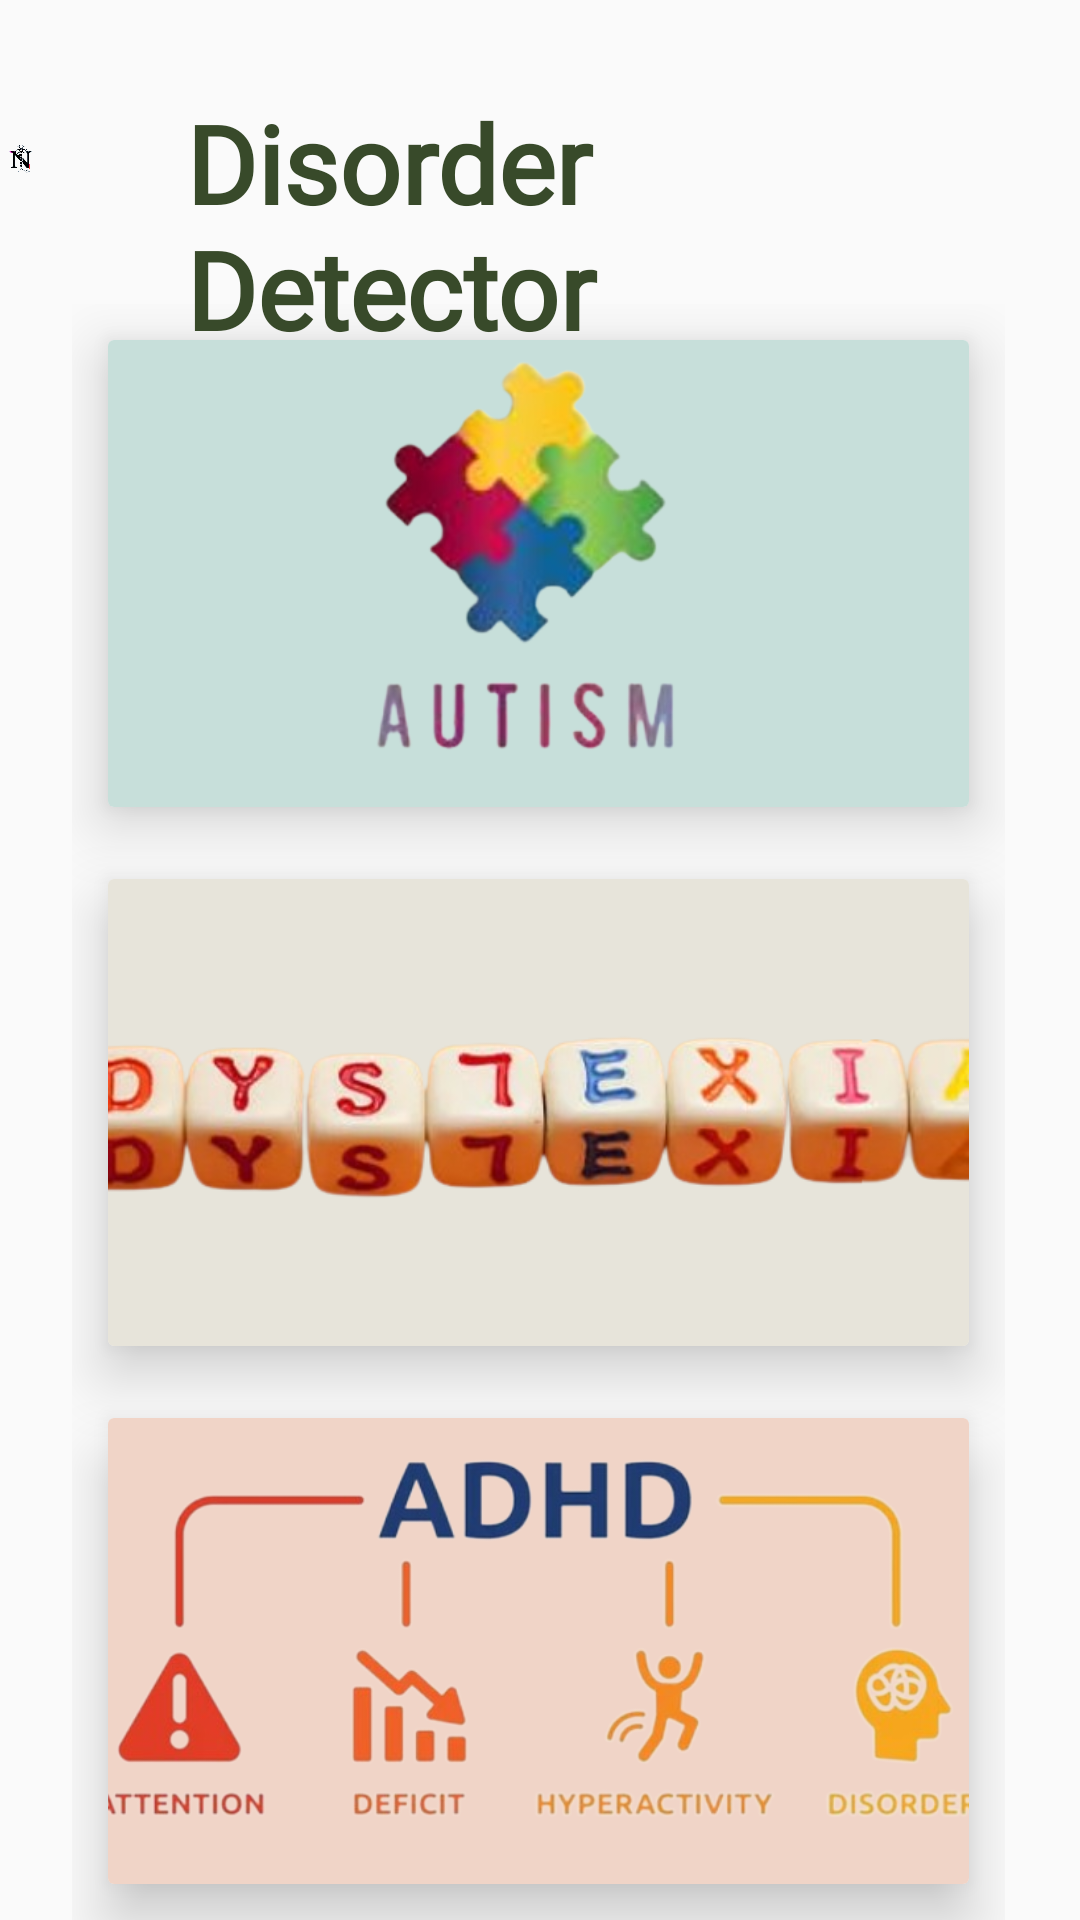

The Android layout XML behind this screen, and the referenced resources:
<!-- AndroidManifest.xml: application theme Theme.RegisterLogin -->
<!-- res/layout/detection.xml -->
<?xml version="1.0" encoding="utf-8"?>
<RelativeLayout xmlns:android="http://schemas.android.com/apk/res/android"
    xmlns:app="http://schemas.android.com/apk/res-auto"
    android:orientation="vertical"
    android:layout_width="match_parent"
    android:layout_height="match_parent"
    android:gravity="center"
    android:background="@drawable/detectionback">
    <View
        android:id="@+id/top_view"
        android:layout_width="0dp"
        android:layout_height="181dp"
        android:background="@drawable/bg_view" />

    <GridLayout
        android:id="@+id/gridLayout"
        android:layout_width="match_parent"
        android:layout_height="match_parent"
        android:layout_below="@+id/top_view"
        android:layout_marginLeft="24dp"
        android:layout_marginTop="-80dp"
        android:layout_marginRight="25dp"
        android:columnCount="1"
        android:rowCount="4">

        <androidx.cardview.widget.CardView
            android:layout_width="150dp"
            android:layout_height="150dp"
            android:layout_row="1"
            android:layout_rowWeight="1"
            android:layout_column="0"
            android:layout_columnWeight="1"
            android:layout_margin="12dp"
            android:onClick="autism"
            app:cardElevation="12dp"
            app:cornerRadius="15dp">

            <LinearLayout
                android:layout_width="match_parent"
                android:layout_height="match_parent"
                android:background="#c7dfda"
                android:gravity="center"
                android:orientation="vertical">

                <ImageView
                    android:layout_width="380dp"
                    android:layout_height="180dp"
                    android:layout_gravity="center_horizontal"
                    android:src="@drawable/autism" />
            </LinearLayout>
        </androidx.cardview.widget.CardView>

        <androidx.cardview.widget.CardView
            android:layout_width="150dp"
            android:layout_height="150dp"
            android:layout_row="2"
            android:layout_rowWeight="1"
            android:layout_column="0"
            android:layout_columnWeight="1"
            android:layout_margin="12dp"
            android:onClick="dyslexia"
            app:cardElevation="12dp"
            app:cornerRadius="15dp">

            <LinearLayout
                android:layout_width="match_parent"
                android:layout_height="match_parent"
                android:background="#e7e4da"
                android:gravity="center"
                android:orientation="vertical">

                <ImageView
                    android:layout_width="350dp"
                    android:layout_height="110dp"
                    android:layout_gravity="center_horizontal"
                    android:layout_marginLeft="13dp"
                    android:src="@drawable/dyslexia" />
            </LinearLayout>
        </androidx.cardview.widget.CardView>

        <androidx.cardview.widget.CardView
            android:layout_width="150dp"
            android:layout_height="150dp"
            android:layout_row="3"
            android:layout_rowWeight="1"
            android:layout_column="0"
            android:layout_columnWeight="1"
            android:layout_margin="12dp"
            android:onClick="adhd"
            app:cardElevation="12dp"
            app:cornerRadius="15dp">

            <LinearLayout
                android:layout_width="match_parent"
                android:layout_height="match_parent"
                android:background="#f0d4c7"
                android:gravity="center"
                android:orientation="vertical">

                <ImageView
                    android:layout_width="555dp"
                    android:layout_height="138dp"
                    android:layout_gravity="center_horizontal"
                    android:layout_marginLeft="11dp"
                    android:src="@drawable/adhd" />
            </LinearLayout>
        </androidx.cardview.widget.CardView>
    </GridLayout>

    <TextView
        android:id="@+id/textView2"
        android:layout_width="329dp"
        android:layout_height="wrap_content"
        android:layout_alignParentStart="true"
        android:layout_alignParentEnd="true"
        android:layout_marginStart="62dp"
        android:layout_marginTop="30dp"
        android:layout_marginEnd="19dp"
        android:fontFamily="@font/poppins"
        android:text="Disorder Detector"
        android:textAllCaps="false"
        android:textAppearance="@style/TextAppearance.AppCompat.Large"
        android:textColor="#384A2A"
        android:textSize="36sp"
        android:textStyle="bold" />

    <ImageView
        android:id="@+id/imageView4"
        android:layout_width="wrap_content"
        android:layout_height="22dp"
        android:layout_above="@+id/gridLayout"
        android:layout_alignEnd="@+id/textView2"
        android:layout_alignParentStart="true"
        android:layout_alignParentTop="true"
        android:layout_marginStart="2dp"
        android:layout_marginTop="2dp"
        android:layout_marginEnd="329dp"
        android:layout_marginBottom="77dp"
        android:onClick="home"
        app:srcCompat="@drawable/logo" />

</RelativeLayout>
<!-- resources referenced by this layout -->
<resources>
  <!-- drawable adhd: png bitmap (drawable, 131787 bytes) -->
  <!-- drawable autism: png bitmap (drawable, 79098 bytes) -->
  <!-- drawable bg_view (drawable) -->
  <?xml version="1.0" encoding="utf-8"?>
  <shape xmlns:android="http://schemas.android.com/apk/res/android">
  
      <corners android:bottomRightRadius="75dp"
          android:bottomLeftRadius="75dp"/>
      <solid android:color="@color/blue"/>
  
  </shape>
  <!-- drawable dyslexia: png bitmap (drawable, 110967 bytes) -->
  <!-- drawable logo: png bitmap (drawable, 46937 bytes) -->
  <style name="Theme.RegisterLogin" parent="Base.Theme.RegisterLogin" />
  <color name="blue">#3F51B5</color>
  <style name="Base.Theme.RegisterLogin" parent="Theme.AppCompat.Light.NoActionBar">
          
          
      </style>
</resources>
